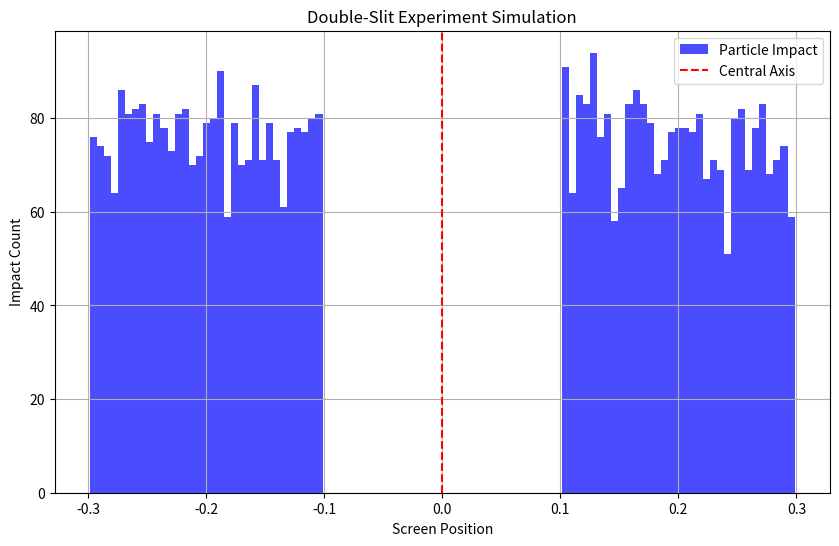

Source code (Python):
"""
Author: Budd McCrackn
Email: thenothingnesseffect@gmail.com
...

"""
import numpy as np
import matplotlib.pyplot as plt

# Simulation parameters
num_particles = 5000  # Number of particles
slit_width = 0.1      # Width of each slit
slit_gap = 0.4        # Gap between slits
screen_distance = 1.0 # Distance from slits to screen
observation_level = 0.25  # Static (-1) to Dynamic (1.0)

# Generate particles passing through slits
def generate_particles(num_particles, observation_level):
    positions = []
    for _ in range(num_particles):
        slit_choice = np.random.choice([-1, 1])  
        if observation_level < 0:  # Low observation: wave-like behavior
            offset = np.random.uniform(-slit_width/2, slit_width/2)
            angle = np.random.uniform(-np.pi/12, np.pi/12) * (1 + observation_level)
        else:  # High observation: particle-like behavior
            offset = 0
            angle = np.random.uniform(-np.pi/24, np.pi/24) * (1 - observation_level)
        
        positions.append((slit_choice * slit_gap / 2 + offset, angle))
    return np.array(positions)

# Simulate particle trajectories
def simulate_trajectories(positions, screen_distance):
    screen_hits = []
    for pos, angle in positions:
        screen_x = pos + screen_distance * np.tan(angle)
        screen_hits.append(screen_x)
    return np.array(screen_hits)

# Visualization setup
particles = generate_particles(num_particles, observation_level)
screen_hits = simulate_trajectories(particles, screen_distance)

# Plotting the results
plt.figure(figsize=(10, 6))
plt.hist(screen_hits, bins=100, color='blue', alpha=0.7, label='Particle Impact')
plt.title('Double-Slit Experiment Simulation')
plt.xlabel('Screen Position')
plt.ylabel('Impact Count')
plt.axvline(x=0, color='red', linestyle='--', label='Central Axis')
plt.legend()
plt.grid(True)
plt.show()
